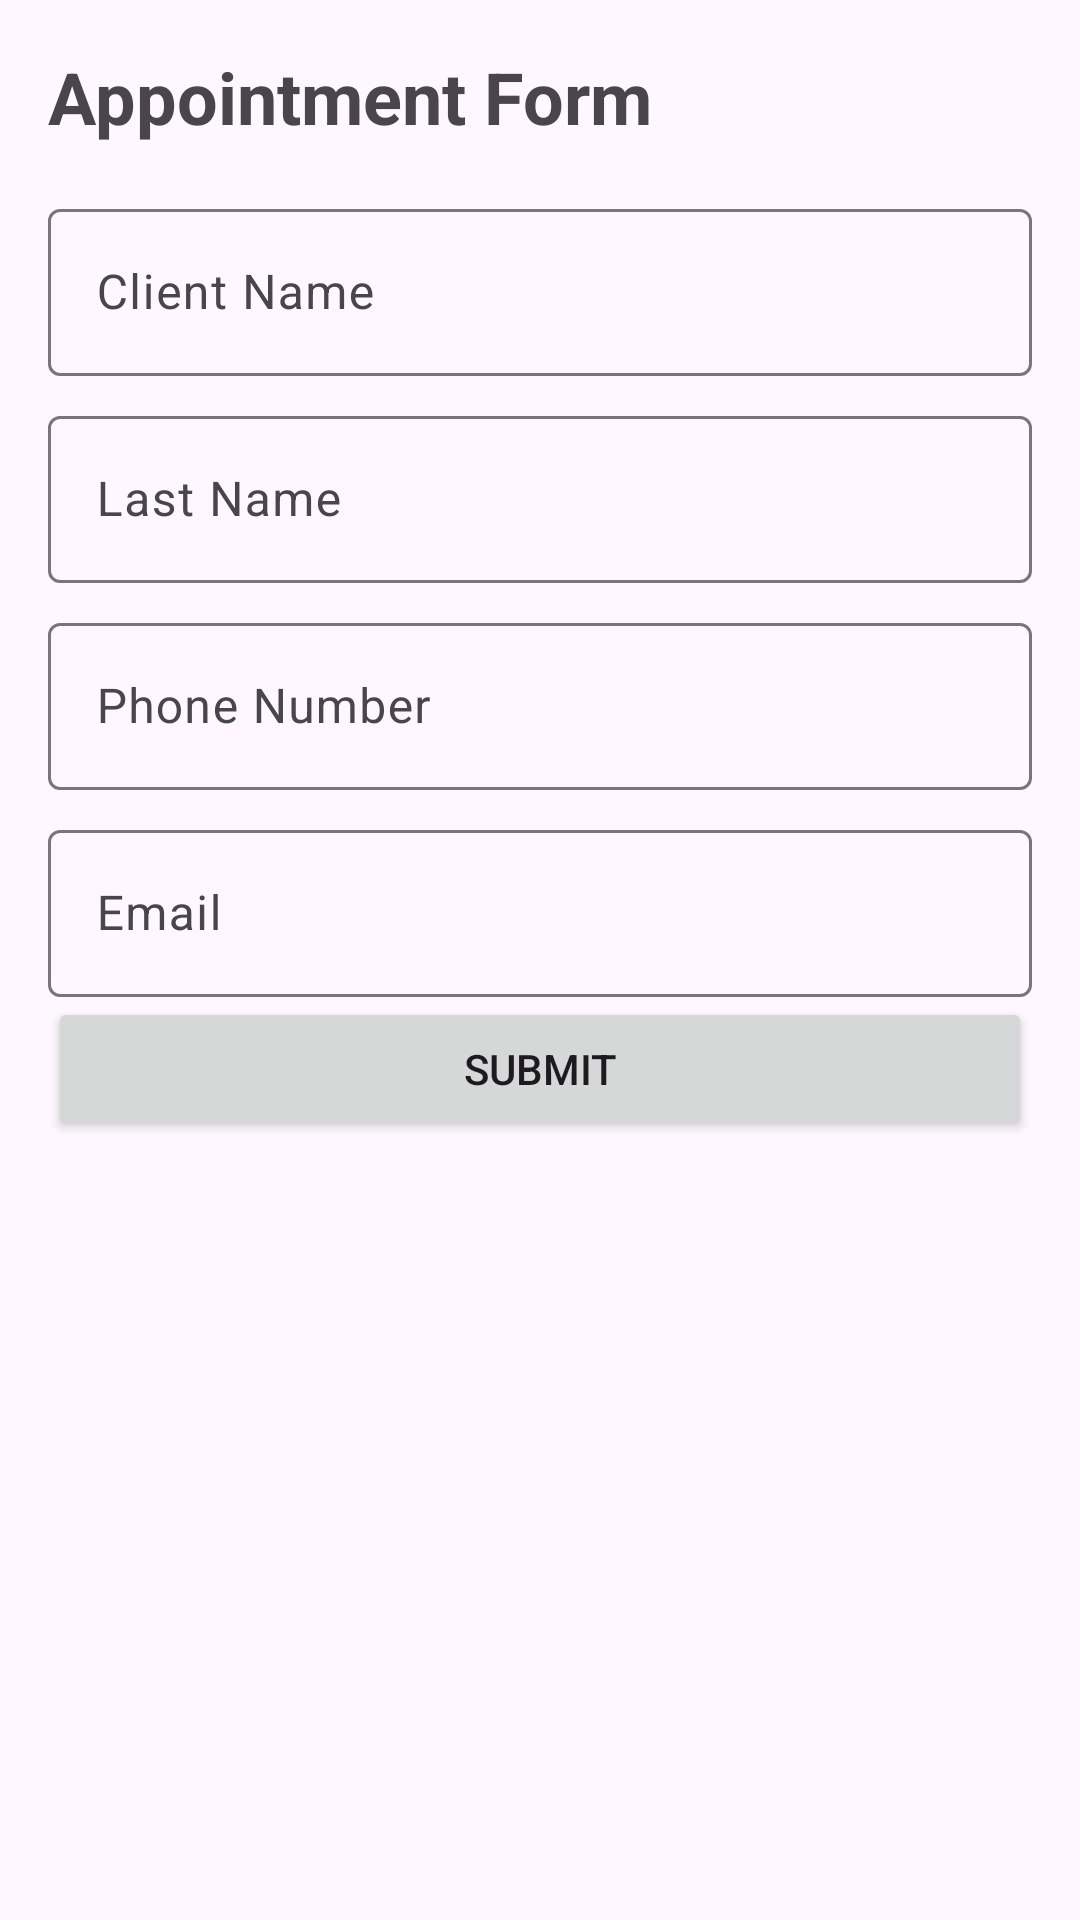

Here is an Android app screen rendered from its layout file. Give the layout XML and the strings, colors and styles it references.
<!-- AndroidManifest.xml: application theme Theme.Kiname -->
<!-- res/layout/activity_add_appointment.xml -->
<?xml version="1.0" encoding="utf-8"?>
<ScrollView xmlns:android="http://schemas.android.com/apk/res/android"
    xmlns:app="http://schemas.android.com/apk/res-auto"
    xmlns:tools="http://schemas.android.com/tools"
    android:layout_width="match_parent"
    android:layout_height="match_parent"
    android:fillViewport="true">

    <androidx.constraintlayout.widget.ConstraintLayout
        android:layout_width="match_parent"
        android:layout_height="wrap_content"
        android:padding="16dp"
        tools:context=".presentation.ui.AppointmentFormActivity">

        <TextView
            android:id="@+id/formTitleTextView"
            android:layout_width="wrap_content"
            android:layout_height="wrap_content"
            android:text="Appointment Form"
            android:textSize="24sp"
            android:textStyle="bold"
            app:layout_constraintStart_toStartOf="parent"
            app:layout_constraintTop_toTopOf="parent" />

        <com.google.android.material.textfield.TextInputLayout
            android:id="@+id/clientNameInputLayout"
            android:layout_width="0dp"
            android:layout_height="wrap_content"
            android:layout_marginTop="16dp"
            android:hint="Client Name"
            app:layout_constraintEnd_toEndOf="parent"
            app:layout_constraintStart_toStartOf="parent"
            app:layout_constraintTop_toBottomOf="@id/formTitleTextView">

            <com.google.android.material.textfield.TextInputEditText
                android:id="@+id/clientNameEditText"
                android:layout_width="match_parent"
                android:layout_height="wrap_content"
                android:inputType="textPersonName" />
        </com.google.android.material.textfield.TextInputLayout>

        <com.google.android.material.textfield.TextInputLayout
            android:id="@+id/clientLastNameInputLayout"
            android:layout_width="0dp"
            android:layout_height="wrap_content"
            android:layout_marginTop="8dp"
            android:hint="Last Name"
            app:layout_constraintEnd_toEndOf="parent"
            app:layout_constraintStart_toStartOf="parent"
            app:layout_constraintTop_toBottomOf="@id/clientNameInputLayout">

            <com.google.android.material.textfield.TextInputEditText
                android:id="@+id/clientLastNameEditText"
                android:layout_width="match_parent"
                android:layout_height="wrap_content"
                android:inputType="textPersonName" />
        </com.google.android.material.textfield.TextInputLayout>

        <com.google.android.material.textfield.TextInputLayout
            android:id="@+id/clientPhoneInputLayout"
            android:layout_width="0dp"
            android:layout_height="wrap_content"
            android:layout_marginTop="8dp"
            android:hint="Phone Number"
            app:layout_constraintEnd_toEndOf="parent"
            app:layout_constraintStart_toStartOf="parent"
            app:layout_constraintTop_toBottomOf="@id/clientLastNameInputLayout">

            <com.google.android.material.textfield.TextInputEditText
                android:id="@+id/clientPhoneEditText"
                android:layout_width="match_parent"
                android:layout_height="wrap_content"
                android:inputType="phone" />
        </com.google.android.material.textfield.TextInputLayout>

        <com.google.android.material.textfield.TextInputLayout
            android:id="@+id/clientEmailInputLayout"
            android:layout_width="0dp"
            android:layout_height="wrap_content"
            android:layout_marginTop="8dp"
            android:hint="Email"
            app:layout_constraintEnd_toEndOf="parent"
            app:layout_constraintStart_toStartOf="parent"
            app:layout_constraintTop_toBottomOf="@id/clientPhoneInputLayout">

            <com.google.android.material.textfield.TextInputEditText
                android:id="@+id/clientEmailEditText"
                android:layout_width="match_parent"
                android:layout_height="wrap_content"
                android:inputType="textEmailAddress" />
        </com.google.android.material.textfield.TextInputLayout>


        <Button
            android:id="@+id/submitButton"
            android:layout_width="0dp"
            android:layout_height="wrap_content"
            android:text="Submit"
            app:layout_constraintEnd_toEndOf="parent"
            app:layout_constraintHorizontal_bias="1.0"
            app:layout_constraintStart_toStartOf="parent"
            app:layout_constraintTop_toBottomOf="@id/clientEmailInputLayout"
            tools:layout_editor_absoluteY="606dp" />

    </androidx.constraintlayout.widget.ConstraintLayout>
</ScrollView>
<!-- resources referenced by this layout -->
<resources>
  <style name="Theme.Kiname" parent="Base.Theme.Kiname" />
  <style name="Base.Theme.Kiname" parent="Theme.Material3.DayNight.NoActionBar">
          
          
      </style>
</resources>
